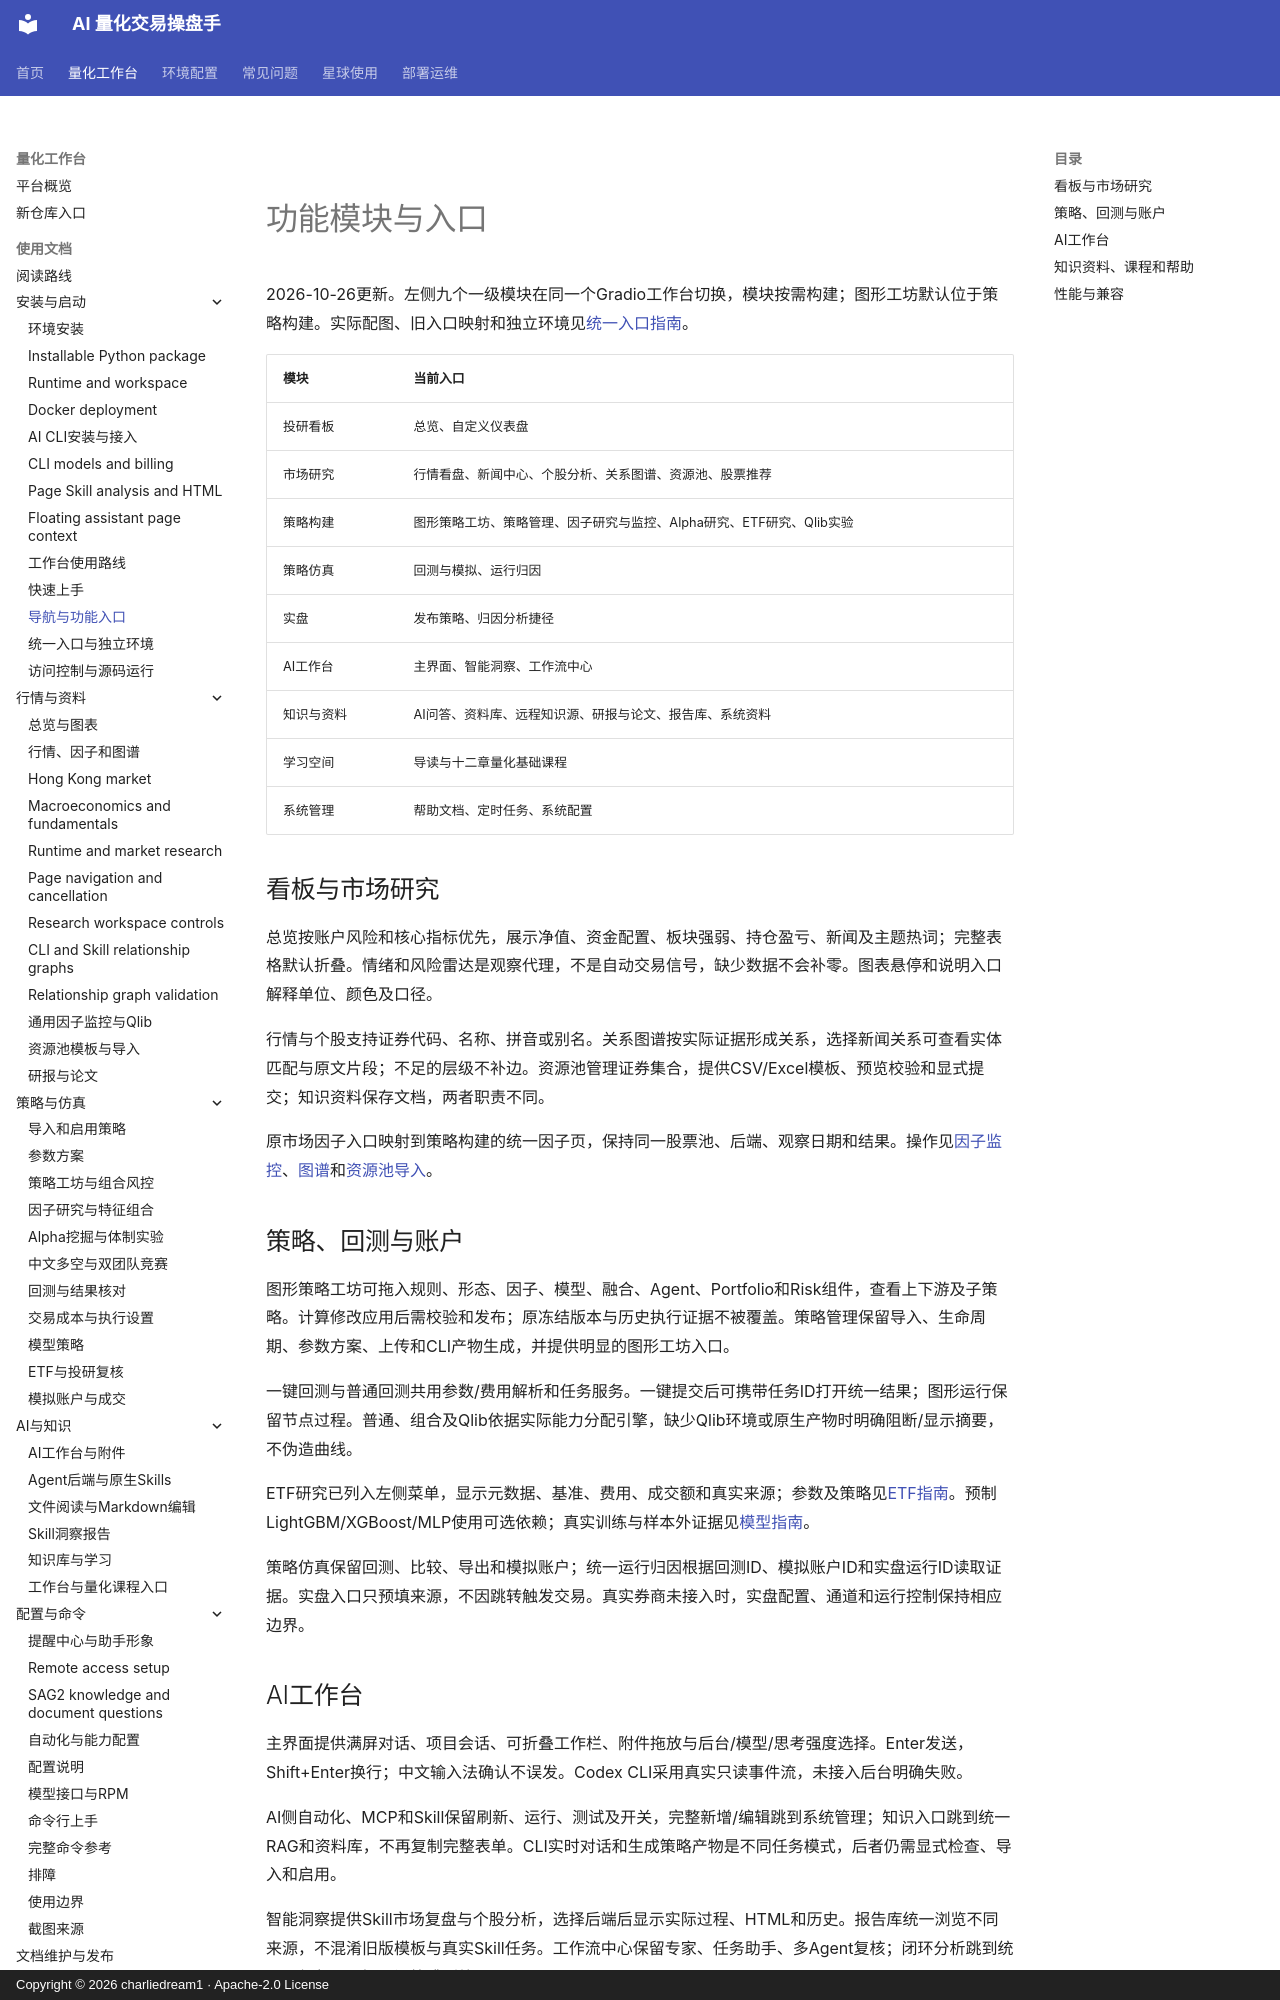

repository: charliedream1/ai_quant_trade · page: usage/modules/index.html · generator: mkdocs · copyright: Copyright © 2026 charliedream1 · Apache-2.0 License

# 功能模块与入口

2026-10-26更新。左侧九个一级模块在同一个Gradio工作台切换，模块按需构建；图形工坊默认位于策略构建。实际配图、旧入口映射和独立环境见[统一入口指南](navigation_and_environment.md)。

| 模块 | 当前入口 |
| --- | --- |
| 投研看板 | 总览、自定义仪表盘 |
| 市场研究 | 行情看盘、新闻中心、个股分析、关系图谱、资源池、股票推荐 |
| 策略构建 | 图形策略工坊、策略管理、因子研究与监控、Alpha研究、ETF研究、Qlib实验 |
| 策略仿真 | 回测与模拟、运行归因 |
| 实盘 | 发布策略、归因分析捷径 |
| AI工作台 | 主界面、智能洞察、工作流中心 |
| 知识与资料 | AI问答、资料库、远程知识源、研报与论文、报告库、系统资料 |
| 学习空间 | 导读与十二章量化基础课程 |
| 系统管理 | 帮助文档、定时任务、系统配置 |

## 看板与市场研究

总览按账户风险和核心指标优先，展示净值、资金配置、板块强弱、持仓盈亏、新闻及主题热词；完整表格默认折叠。情绪和风险雷达是观察代理，不是自动交易信号，缺少数据不会补零。图表悬停和说明入口解释单位、颜色及口径。

行情与个股支持证券代码、名称、拼音或别名。关系图谱按实际证据形成关系，选择新闻关系可查看实体匹配与原文片段；不足的层级不补边。资源池管理证券集合，提供CSV/Excel模板、预览校验和显式提交；知识资料保存文档，两者职责不同。

原市场因子入口映射到策略构建的统一因子页，保持同一股票池、后端、观察日期和结果。操作见[因子监控](factor_monitoring.md)、[图谱](market_research.md)和[资源池导入](resource_pools.md)。

## 策略、回测与账户

图形策略工坊可拖入规则、形态、因子、模型、融合、Agent、Portfolio和Risk组件，查看上下游及子策略。计算修改应用后需校验和发布；原冻结版本与历史执行证据不被覆盖。策略管理保留导入、生命周期、参数方案、上传和CLI产物生成，并提供明显的图形工坊入口。

一键回测与普通回测共用参数/费用解析和任务服务。一键提交后可携带任务ID打开统一结果；图形运行保留节点过程。普通、组合及Qlib依据实际能力分配引擎，缺少Qlib环境或原生产物时明确阻断/显示摘要，不伪造曲线。

ETF研究已列入左侧菜单，显示元数据、基准、费用、成交额和真实来源；参数及策略见[ETF指南](etf_research.md)。预制LightGBM/XGBoost/MLP使用可选依赖；真实训练与样本外证据见[模型指南](model_strategies.md)。

策略仿真保留回测、比较、导出和模拟账户；统一运行归因根据回测ID、模拟账户ID和实盘运行ID读取证据。实盘入口只预填来源，不因跳转触发交易。真实券商未接入时，实盘配置、通道和运行控制保持相应边界。
